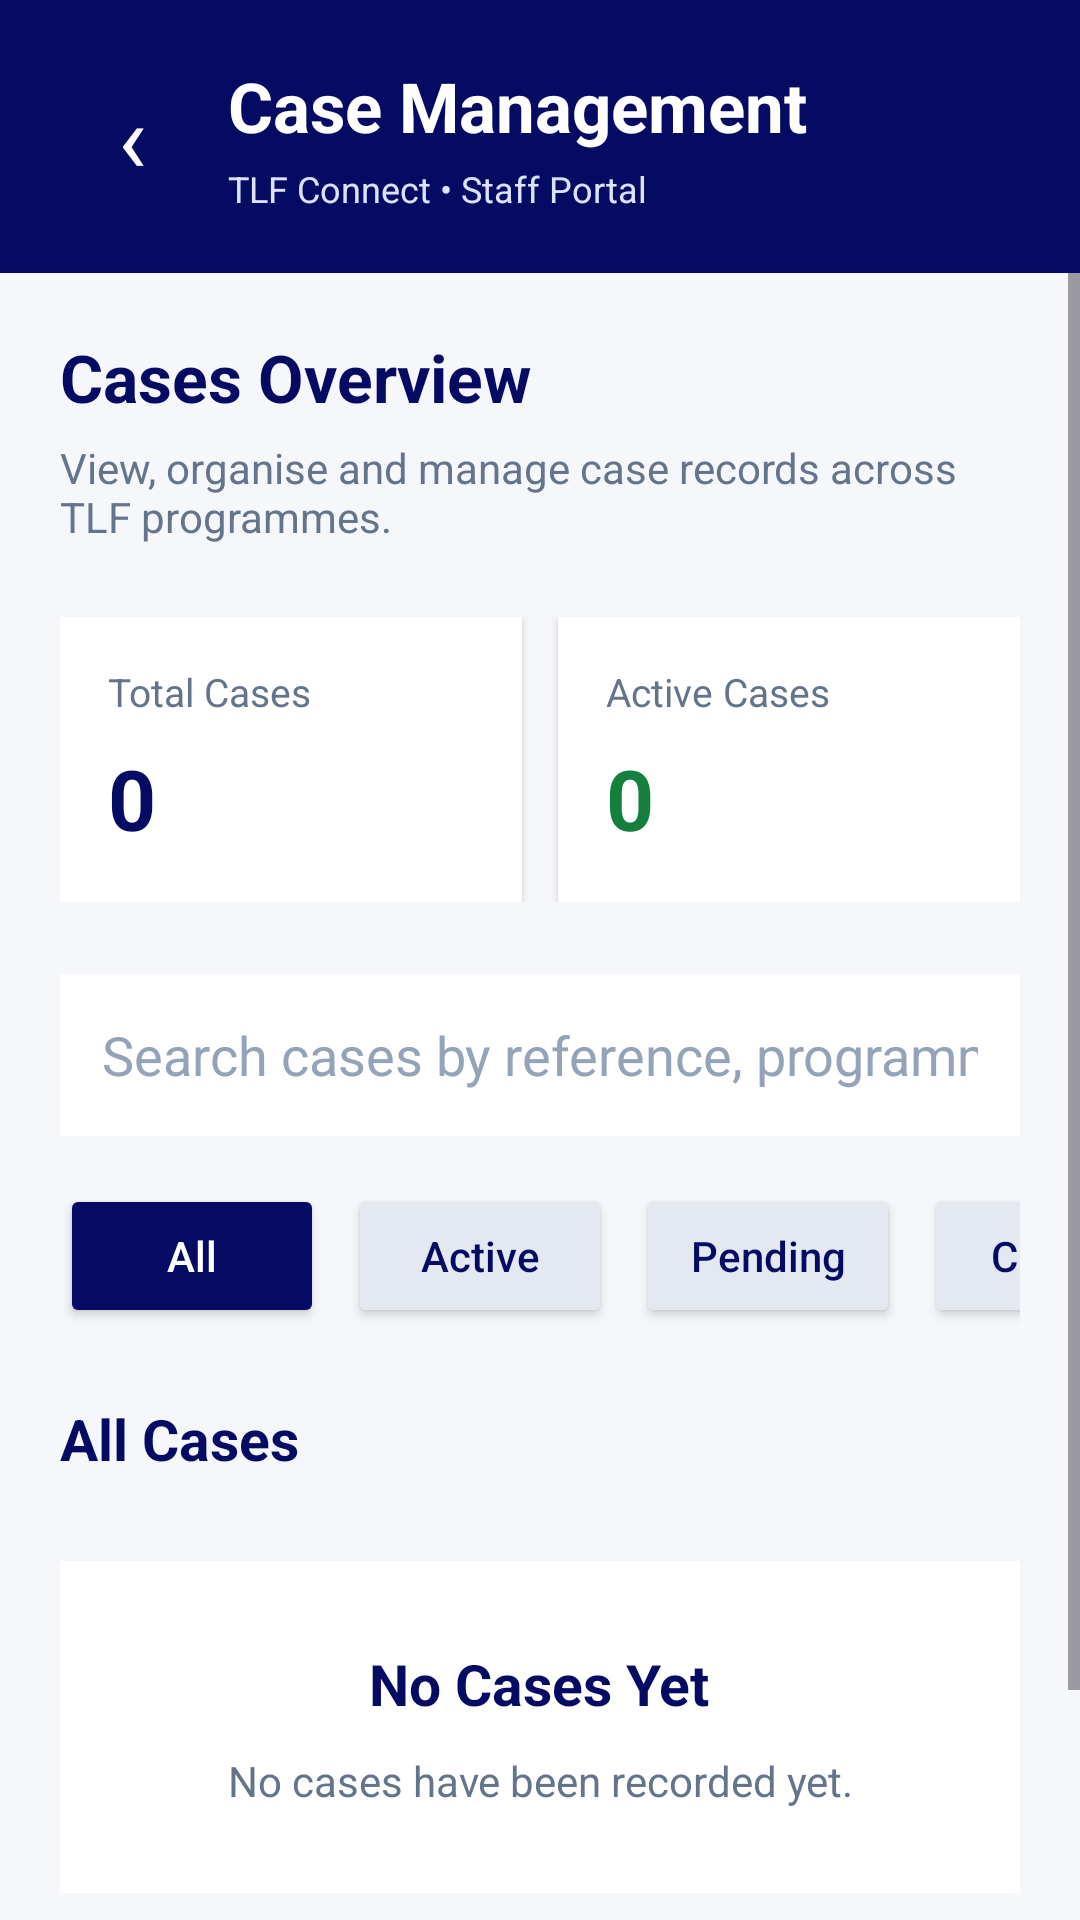

Write the Android layout XML for this screen, with the resource values it uses.
<!-- AndroidManifest.xml: application theme Theme.TshwaneConnect -->
<!-- res/layout/activity_cases.xml -->
<?xml version="1.0" encoding="utf-8"?>
<LinearLayout xmlns:android="http://schemas.android.com/apk/res/android"
    android:layout_width="match_parent"
    android:layout_height="match_parent"
    android:orientation="vertical"
    android:background="#F5F7FB">

    
    <LinearLayout
        android:layout_width="match_parent"
        android:layout_height="wrap_content"
        android:orientation="horizontal"
        android:gravity="center_vertical"
        android:background="#050B63"
        android:padding="20dp">

        <TextView
            android:id="@+id/btnBackCases"
            android:layout_width="48dp"
            android:layout_height="48dp"
            android:gravity="center"
            android:text="‹"
            android:textSize="32sp"
            android:textColor="#FFFFFF"
            android:contentDescription="Go back" />

        <LinearLayout
            android:layout_width="0dp"
            android:layout_height="wrap_content"
            android:layout_weight="1"
            android:orientation="vertical"
            android:layout_marginStart="8dp">

            <TextView
                android:layout_width="match_parent"
                android:layout_height="wrap_content"
                android:text="Case Management"
                android:textColor="#FFFFFF"
                android:textSize="23sp"
                android:textStyle="bold" />

            <TextView
                android:layout_width="match_parent"
                android:layout_height="wrap_content"
                android:layout_marginTop="4dp"
                android:text="TLF Connect • Staff Portal"
                android:textColor="#DCE2FF"
                android:textSize="12sp" />

        </LinearLayout>
    </LinearLayout>

    
    <ScrollView
        android:layout_width="match_parent"
        android:layout_height="0dp"
        android:layout_weight="1"
        android:fillViewport="true">

        <LinearLayout
            android:layout_width="match_parent"
            android:layout_height="wrap_content"
            android:orientation="vertical"
            android:padding="20dp">

            
            <TextView
                android:layout_width="match_parent"
                android:layout_height="wrap_content"
                android:text="Cases Overview"
                android:textColor="#050B63"
                android:textSize="22sp"
                android:textStyle="bold" />

            <TextView
                android:layout_width="match_parent"
                android:layout_height="wrap_content"
                android:layout_marginTop="6dp"
                android:text="View, organise and manage case records across TLF programmes."
                android:textColor="#64748B"
                android:textSize="14sp" />

            
            <LinearLayout
                android:layout_width="match_parent"
                android:layout_height="wrap_content"
                android:orientation="horizontal"
                android:layout_marginTop="24dp"
                android:baselineAligned="false">

                
                <LinearLayout
                    android:layout_width="0dp"
                    android:layout_height="wrap_content"
                    android:layout_weight="1"
                    android:orientation="vertical"
                    android:background="#FFFFFF"
                    android:elevation="2dp"
                    android:padding="16dp">

                    <TextView
                        android:layout_width="match_parent"
                        android:layout_height="wrap_content"
                        android:text="Total Cases"
                        android:textColor="#64748B"
                        android:textSize="13sp" />

                    <TextView
                        android:id="@+id/tvTotalCases"
                        android:layout_width="match_parent"
                        android:layout_height="wrap_content"
                        android:layout_marginTop="8dp"
                        android:text="0"
                        android:textColor="#050B63"
                        android:textSize="28sp"
                        android:textStyle="bold" />

                </LinearLayout>

                <View
                    android:layout_width="12dp"
                    android:layout_height="1dp" />

                
                <LinearLayout
                    android:layout_width="0dp"
                    android:layout_height="wrap_content"
                    android:layout_weight="1"
                    android:orientation="vertical"
                    android:background="#FFFFFF"
                    android:elevation="2dp"
                    android:padding="16dp">

                    <TextView
                        android:layout_width="match_parent"
                        android:layout_height="wrap_content"
                        android:text="Active Cases"
                        android:textColor="#64748B"
                        android:textSize="13sp" />

                    <TextView
                        android:id="@+id/tvActiveCases"
                        android:layout_width="match_parent"
                        android:layout_height="wrap_content"
                        android:layout_marginTop="8dp"
                        android:text="0"
                        android:textColor="#15803D"
                        android:textSize="28sp"
                        android:textStyle="bold" />

                </LinearLayout>
            </LinearLayout>

            
            <EditText
                android:id="@+id/etSearchCases"
                android:layout_width="match_parent"
                android:layout_height="54dp"
                android:layout_marginTop="24dp"
                android:background="#FFFFFF"
                android:hint="Search cases by reference, programme or summary..."
                android:inputType="text"
                android:singleLine="true"
                android:padding="14dp"
                android:textColor="#1F2937"
                android:textColorHint="#94A3B8" />

            
            <HorizontalScrollView
                android:layout_width="match_parent"
                android:layout_height="wrap_content"
                android:layout_marginTop="16dp"
                android:fillViewport="true"
                android:scrollbars="none">

                <LinearLayout
                    android:layout_width="wrap_content"
                    android:layout_height="wrap_content"
                    android:orientation="horizontal">

                    <Button
                        android:id="@+id/btnAllCases"
                        android:layout_width="wrap_content"
                        android:layout_height="48dp"
                        android:text="All"
                        android:textAllCaps="false"
                        android:backgroundTint="#050B63"
                        android:textColor="#FFFFFF" />

                    <Button
                        android:id="@+id/btnActiveCases"
                        android:layout_width="wrap_content"
                        android:layout_height="48dp"
                        android:layout_marginStart="8dp"
                        android:text="Active"
                        android:textAllCaps="false"
                        android:backgroundTint="#E4E8F0"
                        android:textColor="#050B63" />

                    <Button
                        android:id="@+id/btnPendingCases"
                        android:layout_width="wrap_content"
                        android:layout_height="48dp"
                        android:layout_marginStart="8dp"
                        android:text="Pending"
                        android:textAllCaps="false"
                        android:backgroundTint="#E4E8F0"
                        android:textColor="#050B63" />

                    <Button
                        android:id="@+id/btnClosedCases"
                        android:layout_width="wrap_content"
                        android:layout_height="48dp"
                        android:layout_marginStart="8dp"
                        android:text="Closed"
                        android:textAllCaps="false"
                        android:backgroundTint="#E4E8F0"
                        android:textColor="#050B63" />

                </LinearLayout>
            </HorizontalScrollView>

            
            <TextView
                android:id="@+id/tvCasesSectionTitle"
                android:layout_width="match_parent"
                android:layout_height="wrap_content"
                android:layout_marginTop="24dp"
                android:text="All Cases"
                android:textColor="#050B63"
                android:textSize="19sp"
                android:textStyle="bold" />

            
            <LinearLayout
                android:id="@+id/casesListContainer"
                android:layout_width="match_parent"
                android:layout_height="wrap_content"
                android:layout_marginTop="12dp"
                android:orientation="vertical" />

            
            <LinearLayout
                android:id="@+id/casesEmptyState"
                android:layout_width="match_parent"
                android:layout_height="wrap_content"
                android:layout_marginTop="16dp"
                android:background="#FFFFFF"
                android:gravity="center"
                android:orientation="vertical"
                android:padding="28dp">

                <TextView
                    android:layout_width="wrap_content"
                    android:layout_height="wrap_content"
                    android:text="No Cases Yet"
                    android:textColor="#050B63"
                    android:textSize="19sp"
                    android:textStyle="bold" />

                <TextView
                    android:id="@+id/tvEmptyCasesMessage"
                    android:layout_width="match_parent"
                    android:layout_height="wrap_content"
                    android:layout_marginTop="10dp"
                    android:gravity="center"
                    android:text="No cases have been recorded yet."
                    android:textColor="#64748B"
                    android:textSize="14sp" />

            </LinearLayout>

            
            <Button
                android:id="@+id/btnAddCase"
                android:layout_width="match_parent"
                android:layout_height="54dp"
                android:layout_marginTop="24dp"
                android:backgroundTint="#050B63"
                android:text="+ Add Case"
                android:textAllCaps="false"
                android:textColor="#FFFFFF"
                android:textSize="16sp" />

        </LinearLayout>
    </ScrollView>
</LinearLayout>
<!-- resources referenced by this layout -->
<resources>
  <style name="Theme.TshwaneConnect" parent="Base.Theme.TshwaneConnect" />
  <style name="Base.Theme.TshwaneConnect" parent="Theme.Material3.DayNight.NoActionBar">
          
          
      </style>
</resources>
